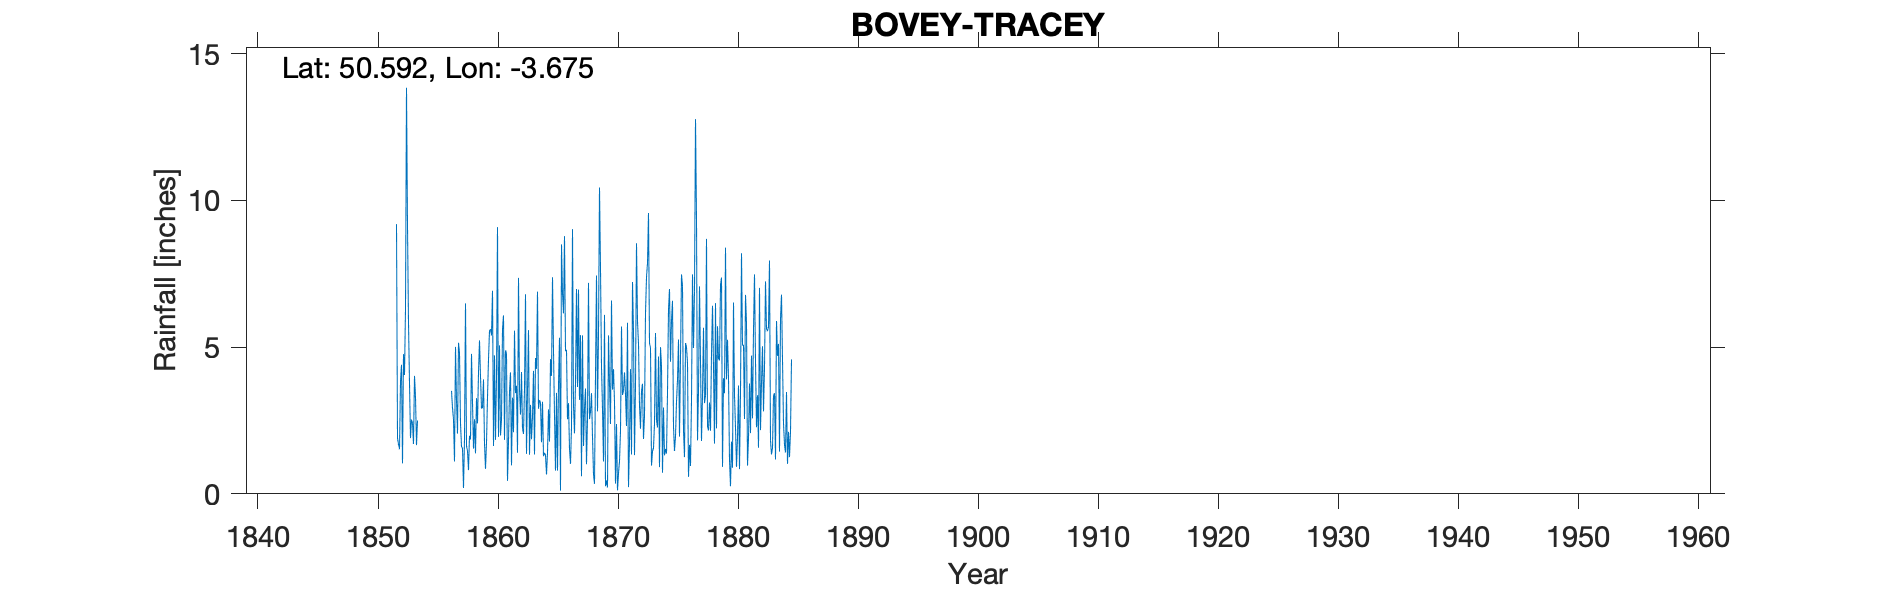

The file beside this chart, header and first rows:
BOVEY TRACEY, , , , , , , , , , , , , , , , , , , , , , , 
Grid ref, SX815782, Long, -3.675, Lat, 50.59, Elevation, 100, ft, , , , , , , , , , , , , , , 
Station no, RR87, , , , , , , , , , , , , , , , , , , , , , 
, 1852, 1853, 1854, 1855, 1856, 1857, 1858, 1859, 1860, 1861, 1862, 1863, 1864, 1865, 1866, 1867, 1868, 1869, 1870, 1871, 1872, 1873, 1874
January, 9.19, 5.83, , , , 3.21, 0.81, 4.01, 6.92, 1.84, 3.68, 5.58, 3.1, 7.38, 8.78, 6.98, 7.19, 7.68, 3.55, 4.14, 8.54, 9.57, 5
February, 1.9, 3.78, , , , 2.05, 1.98, 2.91, 1.63, 4.89, 1.4, 1.33, 1.76, 4.87, 4.86, 3.64, 2.55, 4.33, 4.25, 3.38, 5.87, 5.13, 4.36
March, 1.69, 1.9, , , , 5.15, 1.85, 2.94, 4.72, 4.78, 7.36, 3.03, 3.14, 2.69, 4.91, 6.96, 2.8, 2.89, 3.12, 2.31, 5.12, 4.98, 0.72
April, 1.52, 2.53, , , , 4.8, 4.77, 3.9, 1.84, 0.44, 3.55, 1.86, 1.28, 0.79, 2.54, 3.2, 3.43, 1.1, 0.35, 5.83, 3.01, 0.96, 2.94
May, 3.83, 2.41, , , , 2.4, 3.11, 1.72, 3.96, 1.81, 2.7, 2.64, 1.4, 3.44, 3.09, 5.41, 1.94, 6.1, 2.38, 0.23, 2.22, 1.45, 1.31
June, 4.4, 1.7, , , , 1.61, 1.54, 0.85, 9.09, 3.49, 4.15, 4.19, 1.33, 0.79, 1.53, 0.6, 0.66, 0.26, 0.12, 1.74, 3.49, 1.57, 1.53
July, 1.04, 4.02, , , , 1.56, 2.54, 1.74, 1.94, 4.14, 2.23, 1.34, 0.66, 3.72, 1.02, 5.4, 0.34, 0.46, 0.7, 4.25, 3.75, 2.39, 1.37
August, 4.76, 3.3, , , 3.51, 0.2, 1.38, 3.3, 5.06, 0.97, 2.04, 4.63, 1.4, 5.32, 2.27, 1.63, 4.04, 0.22, 1.11, 1.34, 1.87, 5.48, 3.45
September, 4.05, 1.66, , , 2.93, 1.88, 3.26, 4.59, 1.99, 3.28, 3.59, 4.26, 2.88, 0.11, 9.02, 2.89, 7.44, 5.4, 2.15, 7.22, 2.68, 2.51, 6.28
October, 6.31, 2.5, , , 2.54, 6.49, 2.4, 5.56, 2.53, 2.1, 6.8, 6.89, 1.78, 8.5, 3, 3.59, 2.81, 3.75, 5.7, 5.52, 6.16, 2.26, 6.98
November, 13.84, , , , 1.1, 1.63, 4.13, 5.61, 5.62, 5.56, 1.36, 2.9, 4.59, 6.83, 2.06, 1.01, 5.47, 2.38, 3.37, 1.32, 7.39, 4.68, 4.5
December, 9.12, , , , 5.01, 1.46, 5.23, 5.4, 6.08, 3.43, 3.52, 3.19, 4.02, 6.15, 3.79, 2.55, 10.44, 6.59, 3.52, 3.69, 7.86, 0.91, 5.91
Total, 61.65, , , , , 32.44, 33, 42.53, 51.38, 36.73, 42.38, 41.84, 27.34, 50.59, 46.87, 43.86, 49.11, 41.16, 30.32, 40.97, 57.96, 41.89, 44.35
